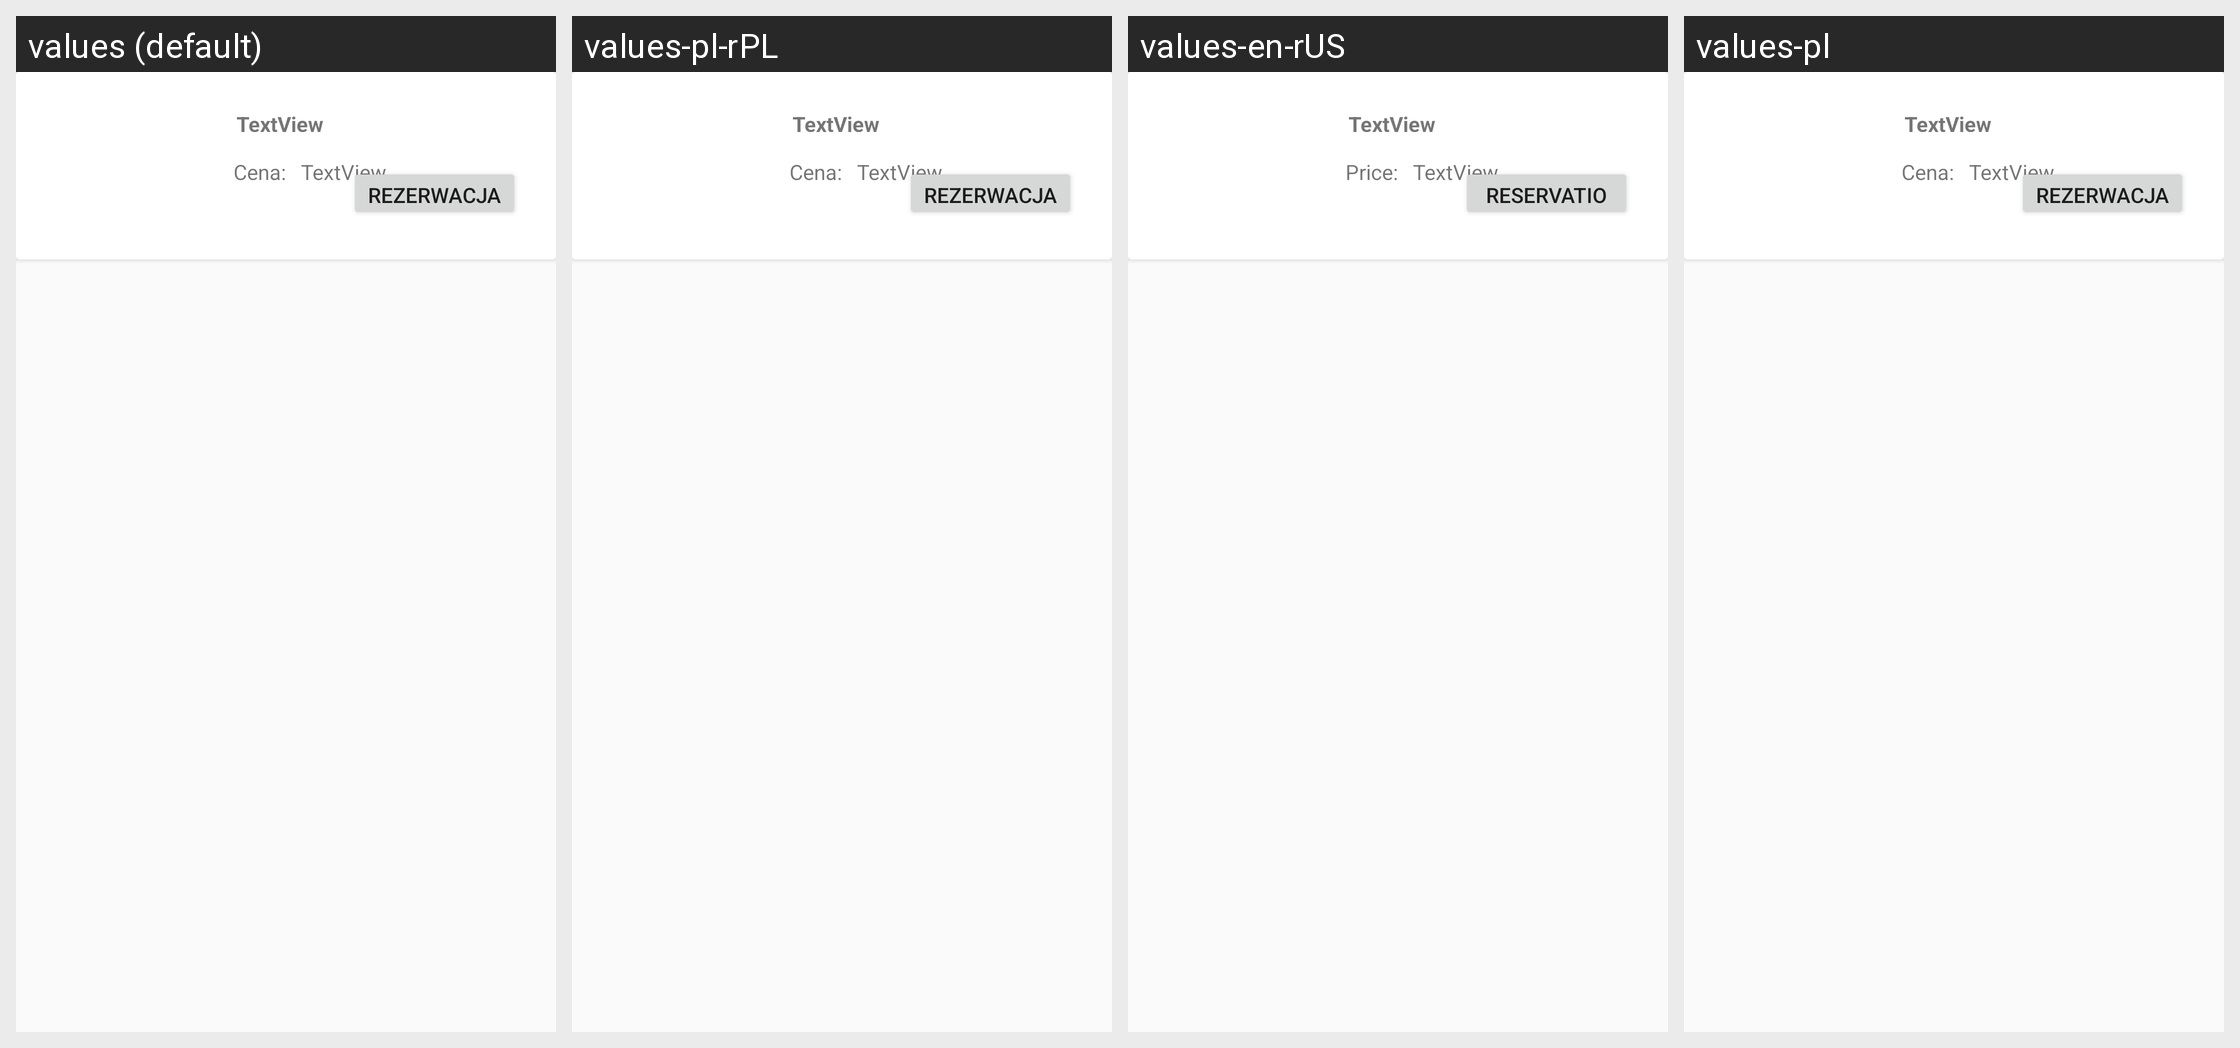

This grid shows one Android layout under several languages. Give, for every string resource on the screen, its name, the default text and each shown locale's text.
Android screen res/layout/fragment_row_ogloszenie.xml rendered under 4 locales, left to right: values (default), values-pl-rPL, values-en-rUS, values-pl. Device: Nexus 5 (rendered at 1080×1920; each locale shown at half size, 540×960, under a caption strip naming it); theme AppTheme.
Strings drawn on this screen, with the default value and each locale's value (text and hints the layout hard-codes, and strings that could not be matched under every locale, appear in the picture but are not listed):

rezerwacja
  values: Rezerwacja
  values-pl-rPL: Rezerwacja
  values-en-rUS: Reservation
  values-pl: Rezerwacja

cena
  values: Cena:
  values-pl-rPL: Cena:
  values-en-rUS: Price:
  values-pl: Cena:
